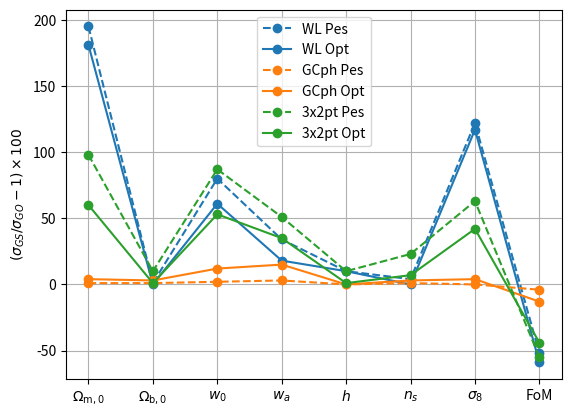

Reproduce this figure in Python.
import numpy as np
import matplotlib.pyplot as plt

"""
plot the constraints from Table 1 in the paper. Very unrefined; I wanted to check that:
- the 3x2pt is NOT always an intermediate case between WL and GC
"""

param_names_label = ["$\Omega_{{\\rm m},0}$", "$\Omega_{{\\rm b},0}$", "$w_0$", "$w_a$", "$h$", "$n_s$",
                      "$\sigma_8$", "FoM"]


colors = ['tab:blue', 'tab:orange', 'tab:green']
# WL, Pessismistic WL, Optimistic
WL_Pes = (np.asarray((2.95, 1.01, 1.80, 1.34, 1.10, 1.04, 2.22, 0.48)) - 1)*100
WL_Opt = (np.asarray((2.81, 1.00, 1.61, 1.18, 1.10, 1.00, 2.17, 0.41)) - 1)*100
# GCph, Pessismistic GCph, Optimistic
GCph_Pes = (np.asarray((1.01, 1.01, 1.02, 1.03, 1.00, 1.01, 1.00, 0.96)) - 1)*100
GCph_Opt = (np.asarray((1.04, 1.03, 1.12, 1.15, 1.00, 1.03, 1.04, 0.87)) - 1)*100
# 3x2pt, Pessismistic 3x2pt, Optimistic
tx2pt_Pes = (np.asarray((1.98, 1.10, 1.87, 1.51, 1.10, 1.23, 1.63, 0.45)) - 1)*100
tx2pt_Opt = (np.asarray((1.60, 1.01, 1.53, 1.35, 1.01, 1.07, 1.42, 0.56)) - 1)*100

plt.plot(WL_Pes, '-o', ls='--', label='WL Pes', color=colors[0])
plt.plot(WL_Opt, '-o', label='WL Opt', color=colors[0])
plt.plot(GCph_Pes, '-o', ls='--', label='GCph Pes', color=colors[1])
plt.plot(GCph_Opt, '-o', label='GCph Opt', color=colors[1])
plt.plot(tx2pt_Pes, '-o', ls='--', label='3x2pt Pes', color=colors[2])
plt.plot(tx2pt_Opt, '-o', label='3x2pt Opt', color=colors[2])
plt.xticks(range(8), param_names_label)
plt.ylabel('$(\\sigma_{GS}/\\sigma_{GO} - 1) \\times 100$')

plt.grid()
plt.legend()
# plt.tight_layout()

